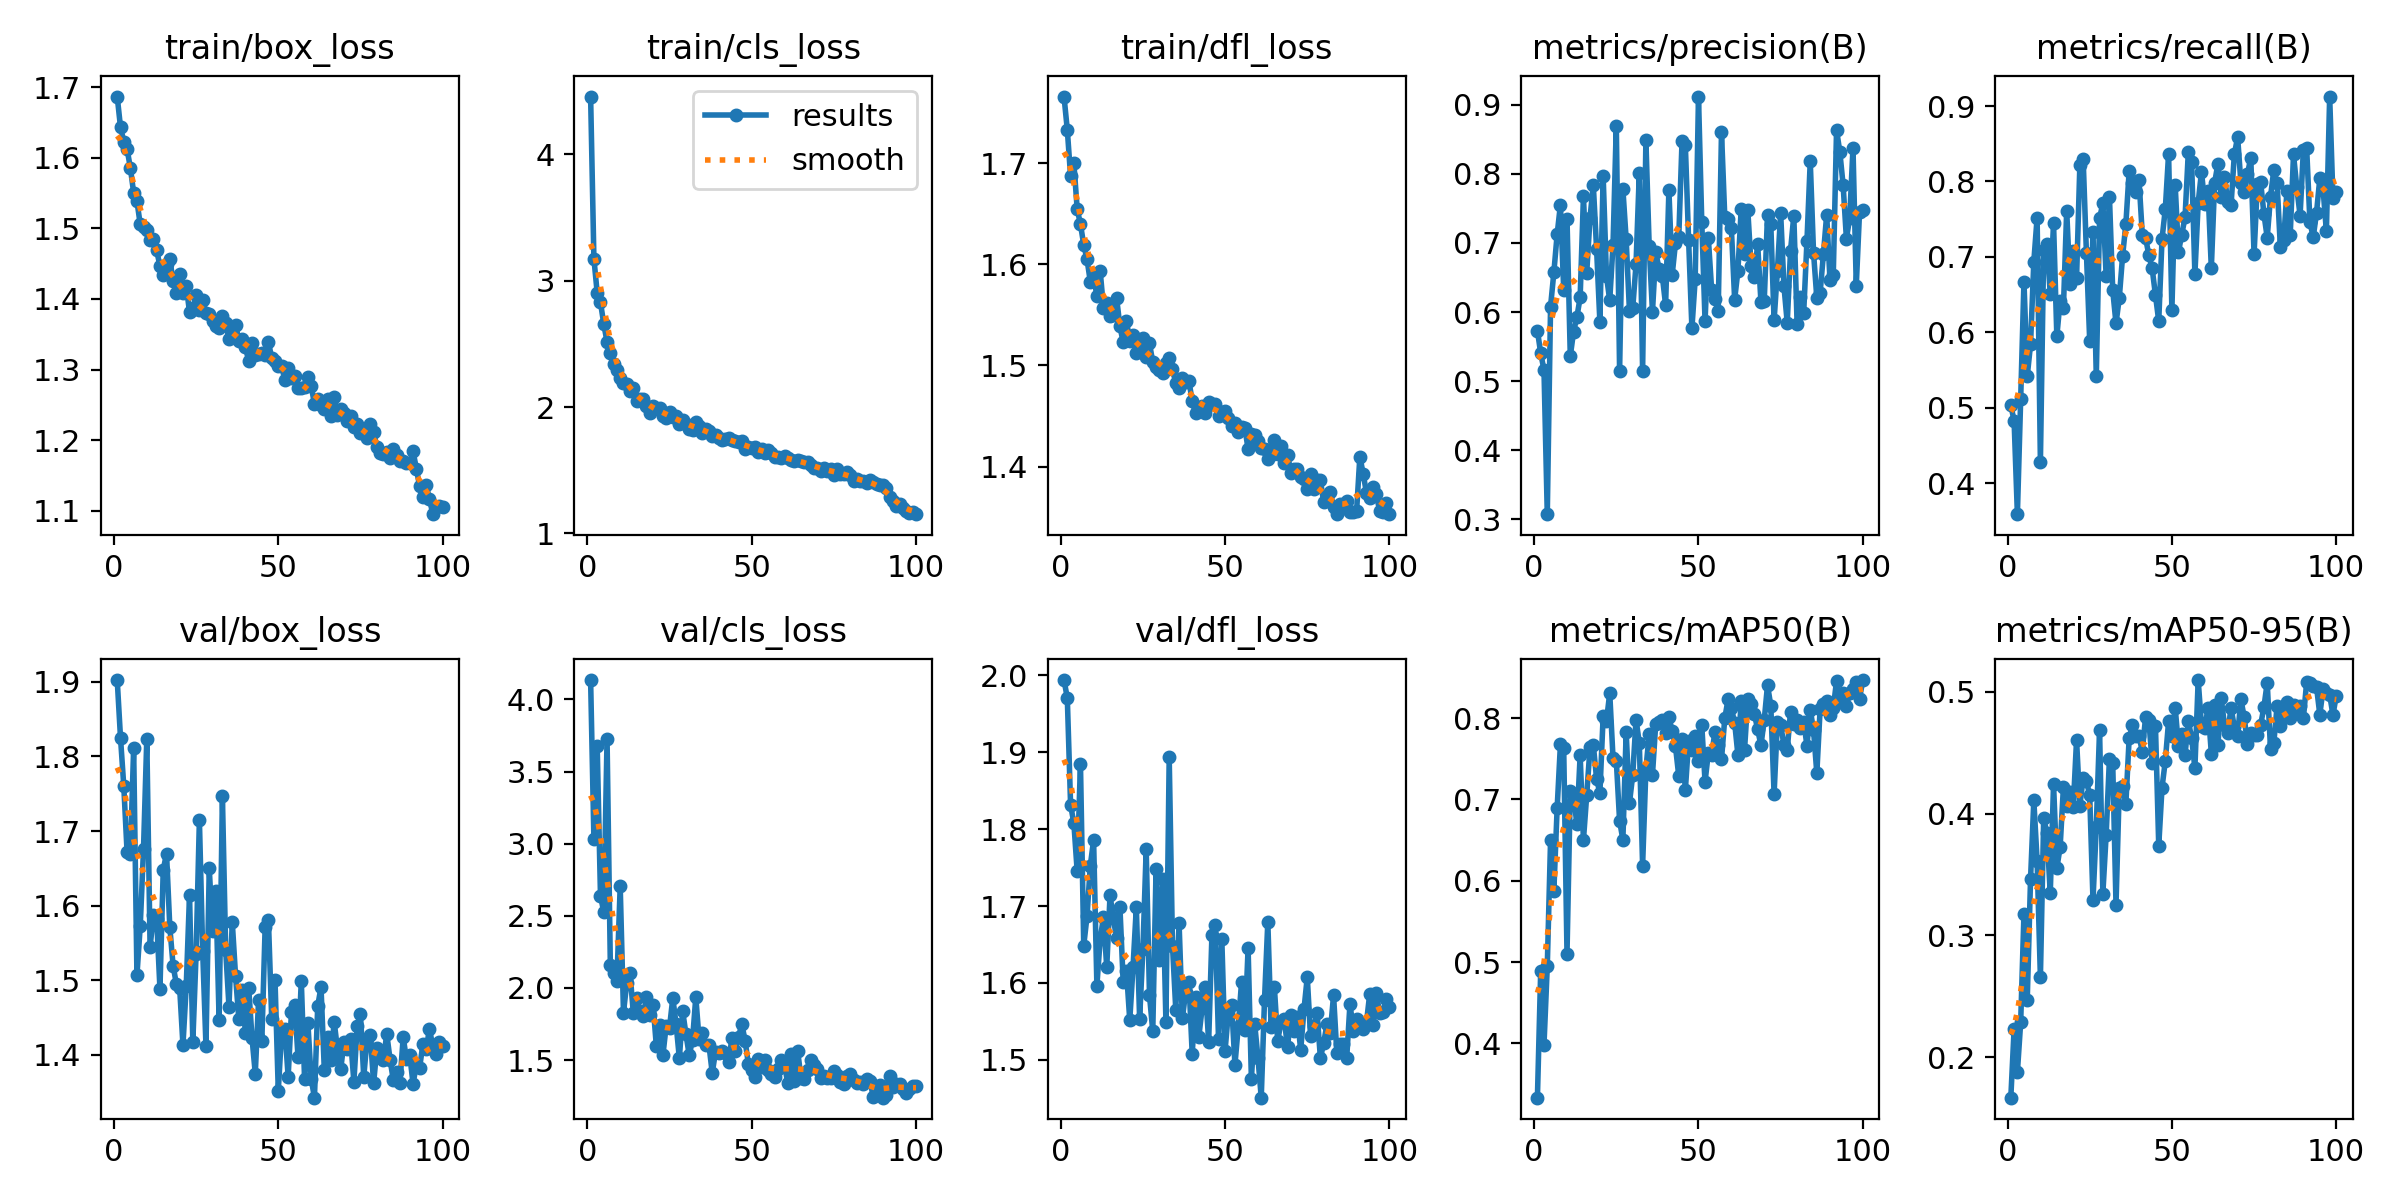

The data file committed next to this chart (first rows):
epoch, time, train/box_loss, train/cls_loss, train/dfl_loss, metrics/precision(B), metrics/recall(B), metrics/mAP50(B), metrics/mAP50-95(B), val/box_loss, val/cls_loss, val/dfl_loss, lr/pg0, lr/pg1, lr/pg2
1, 22.71, 1.687, 4.456, 1.766, 0.5733, 0.5033, 0.3332, 0.1668, 1.902, 4.134, 1.994, 0.0003303, 0.0003303, 0.0003303
2, 44.17, 1.643, 3.174, 1.733, 0.5404, 0.4829, 0.489, 0.223, 1.825, 3.034, 1.971, 0.0006571, 0.0006571, 0.0006571
3, 65.56, 1.623, 2.903, 1.687, 0.5161, 0.359, 0.3983, 0.1879, 1.76, 3.676, 1.832, 0.0009773, 0.0009773, 0.0009773
4, 86.93, 1.612, 2.828, 1.7, 0.3074, 0.5117, 0.4949, 0.2287, 1.672, 2.641, 1.808, 0.0009703, 0.0009703, 0.0009703
5, 108.4, 1.585, 2.657, 1.655, 0.608, 0.6674, 0.6496, 0.3179, 1.669, 2.525, 1.746, 0.0009604, 0.0009604, 0.0009604
6, 129.8, 1.55, 2.515, 1.639, 0.6573, 0.5423, 0.5877, 0.2474, 1.811, 3.726, 1.885, 0.0009505, 0.0009505, 0.0009505
7, 151.2, 1.539, 2.426, 1.619, 0.7124, 0.5839, 0.6891, 0.3462, 1.507, 2.158, 1.649, 0.0009406, 0.0009406, 0.0009406
8, 172.7, 1.506, 2.337, 1.605, 0.7555, 0.6938, 0.7677, 0.411, 1.573, 2.102, 1.687, 0.0009307, 0.0009307, 0.0009307
9, 194.1, 1.502, 2.29, 1.583, 0.6325, 0.752, 0.7629, 0.3613, 1.676, 2.05, 1.753, 0.0009208, 0.0009208, 0.0009208
10, 215.3, 1.498, 2.232, 1.588, 0.7352, 0.4278, 0.5105, 0.2656, 1.824, 2.706, 1.786, 0.0009109, 0.0009109, 0.0009109
11, 236.7, 1.483, 2.189, 1.569, 0.5361, 0.7096, 0.7106, 0.3962, 1.544, 1.829, 1.597, 0.000901, 0.000901, 0.000901
12, 258.3, 1.485, 2.181, 1.593, 0.5717, 0.7167, 0.7055, 0.3841, 1.588, 2.038, 1.657, 0.0008911, 0.0008911, 0.0008911
13, 279.5, 1.469, 2.125, 1.557, 0.5926, 0.6513, 0.6693, 0.3346, 1.583, 2.102, 1.685, 0.0008812, 0.0008812, 0.0008812
14, 300.9, 1.446, 2.15, 1.562, 0.6211, 0.7446, 0.7544, 0.4245, 1.489, 1.825, 1.62, 0.0008713, 0.0008713, 0.0008713
15, 322.1, 1.433, 2.046, 1.549, 0.7673, 0.5948, 0.6502, 0.3553, 1.648, 1.934, 1.714, 0.0008614, 0.0008614, 0.0008614
16, 343.3, 1.449, 2.066, 1.55, 0.6571, 0.6419, 0.7054, 0.3725, 1.67, 1.843, 1.684, 0.0008515, 0.0008515, 0.0008515
17, 364.6, 1.456, 2.067, 1.567, 0.7363, 0.6325, 0.7641, 0.4217, 1.571, 1.803, 1.658, 0.0008416, 0.0008416, 0.0008416
18, 386, 1.425, 2.009, 1.539, 0.7842, 0.7613, 0.7673, 0.4064, 1.52, 1.936, 1.699, 0.0008317, 0.0008317, 0.0008317
19, 407.1, 1.408, 1.955, 1.523, 0.6916, 0.6646, 0.7254, 0.418, 1.495, 1.814, 1.602, 0.0008218, 0.0008218, 0.0008218
20, 428.3, 1.435, 2.008, 1.544, 0.5862, 0.7085, 0.7077, 0.4058, 1.49, 1.884, 1.616, 0.0008119, 0.0008119, 0.0008119
21, 449.4, 1.408, 1.994, 1.524, 0.7972, 0.6716, 0.8026, 0.4606, 1.413, 1.595, 1.552, 0.000802, 0.000802, 0.000802
22, 470.6, 1.419, 1.989, 1.53, 0.6525, 0.8214, 0.7963, 0.4065, 1.493, 1.743, 1.621, 0.0007921, 0.0007921, 0.0007921
23, 491.6, 1.381, 1.933, 1.513, 0.6169, 0.8305, 0.8309, 0.4291, 1.615, 1.536, 1.698, 0.0007822, 0.0007822, 0.0007822
24, 512.7, 1.387, 1.913, 1.514, 0.6971, 0.7054, 0.7511, 0.4272, 1.417, 1.74, 1.553, 0.0007723, 0.0007723, 0.0007723
25, 534, 1.405, 1.965, 1.527, 0.8699, 0.5887, 0.7478, 0.415, 1.536, 1.726, 1.644, 0.0007624, 0.0007624, 0.0007624
26, 555.3, 1.384, 1.919, 1.508, 0.5143, 0.7329, 0.6737, 0.329, 1.715, 1.93, 1.774, 0.0007525, 0.0007525, 0.0007525
27, 576.6, 1.399, 1.927, 1.522, 0.7783, 0.5416, 0.6504, 0.3894, 1.539, 1.751, 1.584, 0.0007426, 0.0007426, 0.0007426
28, 597.7, 1.38, 1.869, 1.503, 0.7052, 0.7512, 0.7825, 0.4687, 1.412, 1.512, 1.537, 0.0007327, 0.0007327, 0.0007327
29, 618.9, 1.379, 1.895, 1.499, 0.6017, 0.7711, 0.6956, 0.3345, 1.65, 1.84, 1.748, 0.0007228, 0.0007228, 0.0007228
30, 640, 1.369, 1.864, 1.496, 0.6056, 0.6749, 0.7302, 0.3824, 1.566, 1.681, 1.63, 0.0007129, 0.0007129, 0.0007129
31, 661.2, 1.362, 1.823, 1.492, 0.6693, 0.7801, 0.7983, 0.4451, 1.62, 1.534, 1.735, 0.000703, 0.000703, 0.000703
32, 682.2, 1.359, 1.821, 1.502, 0.8017, 0.6559, 0.7693, 0.4414, 1.446, 1.64, 1.55, 0.0006931, 0.0006931, 0.0006931
33, 703.3, 1.376, 1.881, 1.507, 0.515, 0.6118, 0.6186, 0.3253, 1.747, 1.936, 1.894, 0.0006832, 0.0006832, 0.0006832
34, 724.5, 1.367, 1.848, 1.496, 0.8487, 0.6457, 0.737, 0.4212, 1.54, 1.644, 1.649, 0.0006733, 0.0006733, 0.0006733
35, 745.8, 1.343, 1.796, 1.483, 0.6956, 0.701, 0.7804, 0.4223, 1.465, 1.689, 1.565, 0.0006634, 0.0006634, 0.0006634
36, 767.1, 1.353, 1.829, 1.477, 0.6004, 0.7438, 0.7305, 0.4082, 1.578, 1.604, 1.678, 0.0006535, 0.0006535, 0.0006535
37, 788.2, 1.363, 1.808, 1.487, 0.6864, 0.8135, 0.7933, 0.4619, 1.506, 1.604, 1.554, 0.0006436, 0.0006436, 0.0006436
38, 809.7, 1.341, 1.769, 1.484, 0.6628, 0.7979, 0.7949, 0.4725, 1.448, 1.411, 1.588, 0.0006337, 0.0006337, 0.0006337
39, 830.9, 1.343, 1.776, 1.485, 0.6522, 0.7857, 0.7979, 0.4635, 1.487, 1.558, 1.602, 0.0006238, 0.0006238, 0.0006238
40, 852, 1.332, 1.758, 1.465, 0.6099, 0.8021, 0.7816, 0.464, 1.429, 1.55, 1.508, 0.0006139, 0.0006139, 0.0006139
41, 873.2, 1.311, 1.739, 1.453, 0.7768, 0.7295, 0.8009, 0.451, 1.49, 1.561, 1.582, 0.000604, 0.000604, 0.000604
42, 894.5, 1.338, 1.748, 1.458, 0.6542, 0.7254, 0.7842, 0.4795, 1.423, 1.553, 1.529, 0.0005941, 0.0005941, 0.0005941
43, 915.9, 1.32, 1.751, 1.46, 0.6997, 0.702, 0.7653, 0.4768, 1.375, 1.489, 1.567, 0.0005842, 0.0005842, 0.0005842
44, 937.3, 1.321, 1.736, 1.453, 0.7085, 0.6847, 0.7289, 0.4417, 1.473, 1.657, 1.594, 0.0005743, 0.0005743, 0.0005743
45, 958.5, 1.324, 1.729, 1.464, 0.8481, 0.6495, 0.7748, 0.4724, 1.419, 1.563, 1.524, 0.0005644, 0.0005644, 0.0005644
46, 979.7, 1.321, 1.72, 1.462, 0.842, 0.6149, 0.7114, 0.3737, 1.571, 1.662, 1.663, 0.0005545, 0.0005545, 0.0005545
47, 1001, 1.339, 1.73, 1.462, 0.704, 0.7238, 0.7722, 0.4215, 1.581, 1.75, 1.675, 0.0005446, 0.0005446, 0.0005446
48, 1022, 1.317, 1.665, 1.451, 0.5764, 0.7635, 0.7607, 0.4434, 1.449, 1.634, 1.528, 0.0005347, 0.0005347, 0.0005347
49, 1044, 1.312, 1.682, 1.454, 0.648, 0.8368, 0.7786, 0.4759, 1.501, 1.471, 1.657, 0.0005248, 0.0005248, 0.0005248
50, 1065, 1.306, 1.679, 1.456, 0.912, 0.6295, 0.7477, 0.4641, 1.352, 1.429, 1.512, 0.0005149, 0.0005149, 0.0005149
51, 1086, 1.304, 1.683, 1.448, 0.7302, 0.7955, 0.7914, 0.4871, 1.43, 1.385, 1.562, 0.000505, 0.000505, 0.000505
52, 1107, 1.286, 1.647, 1.44, 0.5865, 0.7066, 0.7218, 0.4557, 1.435, 1.51, 1.572, 0.0004951, 0.0004951, 0.0004951
53, 1128, 1.302, 1.668, 1.443, 0.7066, 0.7295, 0.7575, 0.4654, 1.371, 1.451, 1.494, 0.0004852, 0.0004852, 0.0004852
54, 1150, 1.288, 1.636, 1.435, 0.6323, 0.7525, 0.7548, 0.4485, 1.457, 1.501, 1.543, 0.0004753, 0.0004753, 0.0004753
55, 1171, 1.291, 1.661, 1.439, 0.6191, 0.8389, 0.7832, 0.476, 1.468, 1.434, 1.601, 0.0004654, 0.0004654, 0.0004654
56, 1192, 1.274, 1.634, 1.438, 0.6017, 0.8263, 0.7667, 0.4625, 1.398, 1.405, 1.538, 0.0004555, 0.0004555, 0.0004555
57, 1213, 1.274, 1.601, 1.418, 0.8605, 0.6768, 0.7494, 0.4373, 1.5, 1.383, 1.645, 0.0004456, 0.0004456, 0.0004456
58, 1234, 1.275, 1.604, 1.432, 0.7374, 0.7717, 0.8, 0.5097, 1.367, 1.441, 1.475, 0.0004357, 0.0004357, 0.0004357
59, 1256, 1.289, 1.597, 1.432, 0.7344, 0.8127, 0.823, 0.4724, 1.443, 1.499, 1.547, 0.0004258, 0.0004258, 0.0004258
60, 1277, 1.277, 1.609, 1.425, 0.7214, 0.7707, 0.8123, 0.4702, 1.368, 1.462, 1.503, 0.0004159, 0.0004159, 0.0004159
... 40 more rows
